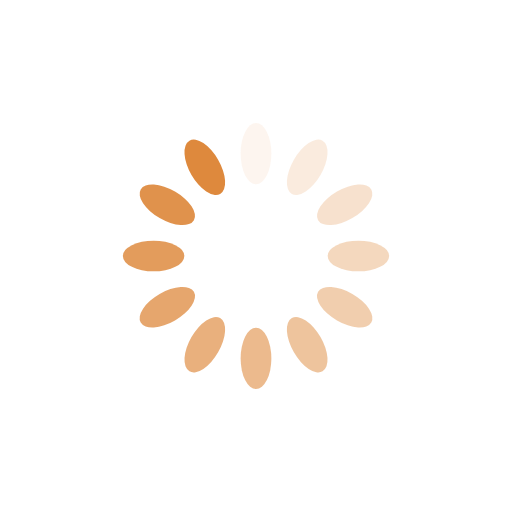
t = 0.00 s
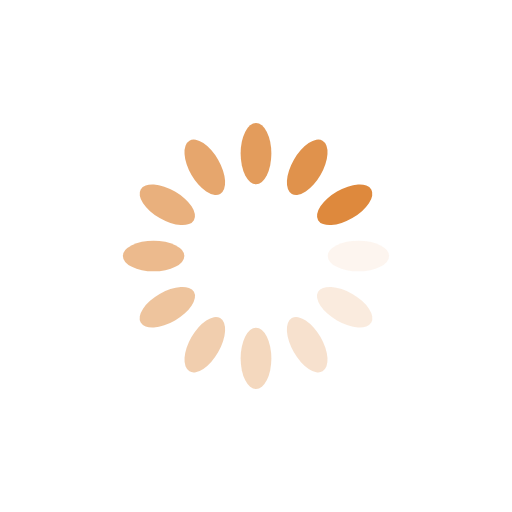
t = 0.25 s
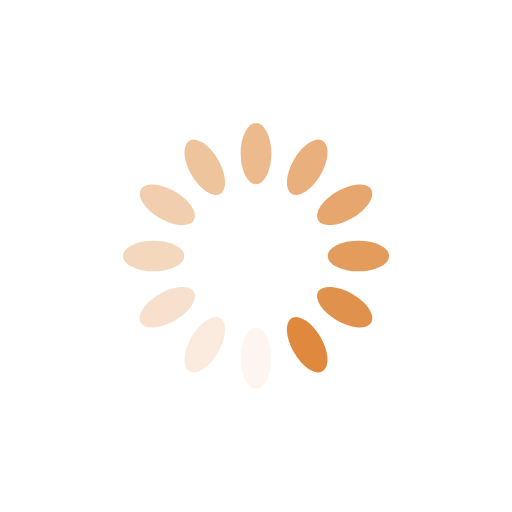
t = 0.50 s
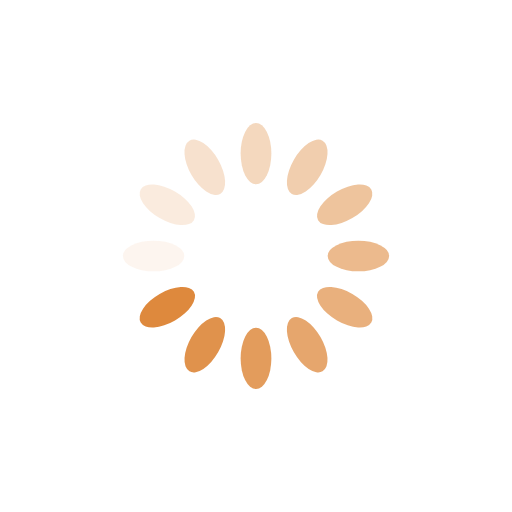
t = 0.75 s

The animated SVG that drew these frames (rendered in a browser with its animation timeline set to each time). Animation: 12 SMIL elements (animate=12); one cycle of 1.00 s, repeats indefinitely.

<?xml version="1.0" encoding="utf-8"?>
<svg xmlns="http://www.w3.org/2000/svg" xmlns:xlink="http://www.w3.org/1999/xlink" style="margin: auto; background: rgba(0, 0, 0, 0) none repeat scroll 0% 0%; display: block; shape-rendering: auto;" width="200px" height="200px" viewBox="0 0 100 100" preserveAspectRatio="xMidYMid">
<g transform="rotate(0 50 50)">
  <rect x="47" y="24" rx="3" ry="6" width="6" height="12" fill="#de893d">
    <animate attributeName="opacity" values="1;0" keyTimes="0;1" dur="1s" begin="-0.9166666666666666s" repeatCount="indefinite"></animate>
  </rect>
</g><g transform="rotate(30 50 50)">
  <rect x="47" y="24" rx="3" ry="6" width="6" height="12" fill="#de893d">
    <animate attributeName="opacity" values="1;0" keyTimes="0;1" dur="1s" begin="-0.8333333333333334s" repeatCount="indefinite"></animate>
  </rect>
</g><g transform="rotate(60 50 50)">
  <rect x="47" y="24" rx="3" ry="6" width="6" height="12" fill="#de893d">
    <animate attributeName="opacity" values="1;0" keyTimes="0;1" dur="1s" begin="-0.75s" repeatCount="indefinite"></animate>
  </rect>
</g><g transform="rotate(90 50 50)">
  <rect x="47" y="24" rx="3" ry="6" width="6" height="12" fill="#de893d">
    <animate attributeName="opacity" values="1;0" keyTimes="0;1" dur="1s" begin="-0.6666666666666666s" repeatCount="indefinite"></animate>
  </rect>
</g><g transform="rotate(120 50 50)">
  <rect x="47" y="24" rx="3" ry="6" width="6" height="12" fill="#de893d">
    <animate attributeName="opacity" values="1;0" keyTimes="0;1" dur="1s" begin="-0.5833333333333334s" repeatCount="indefinite"></animate>
  </rect>
</g><g transform="rotate(150 50 50)">
  <rect x="47" y="24" rx="3" ry="6" width="6" height="12" fill="#de893d">
    <animate attributeName="opacity" values="1;0" keyTimes="0;1" dur="1s" begin="-0.5s" repeatCount="indefinite"></animate>
  </rect>
</g><g transform="rotate(180 50 50)">
  <rect x="47" y="24" rx="3" ry="6" width="6" height="12" fill="#de893d">
    <animate attributeName="opacity" values="1;0" keyTimes="0;1" dur="1s" begin="-0.4166666666666667s" repeatCount="indefinite"></animate>
  </rect>
</g><g transform="rotate(210 50 50)">
  <rect x="47" y="24" rx="3" ry="6" width="6" height="12" fill="#de893d">
    <animate attributeName="opacity" values="1;0" keyTimes="0;1" dur="1s" begin="-0.3333333333333333s" repeatCount="indefinite"></animate>
  </rect>
</g><g transform="rotate(240 50 50)">
  <rect x="47" y="24" rx="3" ry="6" width="6" height="12" fill="#de893d">
    <animate attributeName="opacity" values="1;0" keyTimes="0;1" dur="1s" begin="-0.25s" repeatCount="indefinite"></animate>
  </rect>
</g><g transform="rotate(270 50 50)">
  <rect x="47" y="24" rx="3" ry="6" width="6" height="12" fill="#de893d">
    <animate attributeName="opacity" values="1;0" keyTimes="0;1" dur="1s" begin="-0.16666666666666666s" repeatCount="indefinite"></animate>
  </rect>
</g><g transform="rotate(300 50 50)">
  <rect x="47" y="24" rx="3" ry="6" width="6" height="12" fill="#de893d">
    <animate attributeName="opacity" values="1;0" keyTimes="0;1" dur="1s" begin="-0.08333333333333333s" repeatCount="indefinite"></animate>
  </rect>
</g><g transform="rotate(330 50 50)">
  <rect x="47" y="24" rx="3" ry="6" width="6" height="12" fill="#de893d">
    <animate attributeName="opacity" values="1;0" keyTimes="0;1" dur="1s" begin="0s" repeatCount="indefinite"></animate>
  </rect>
</g>
<!-- [ldio] generated by https://loading.io/ --></svg>
